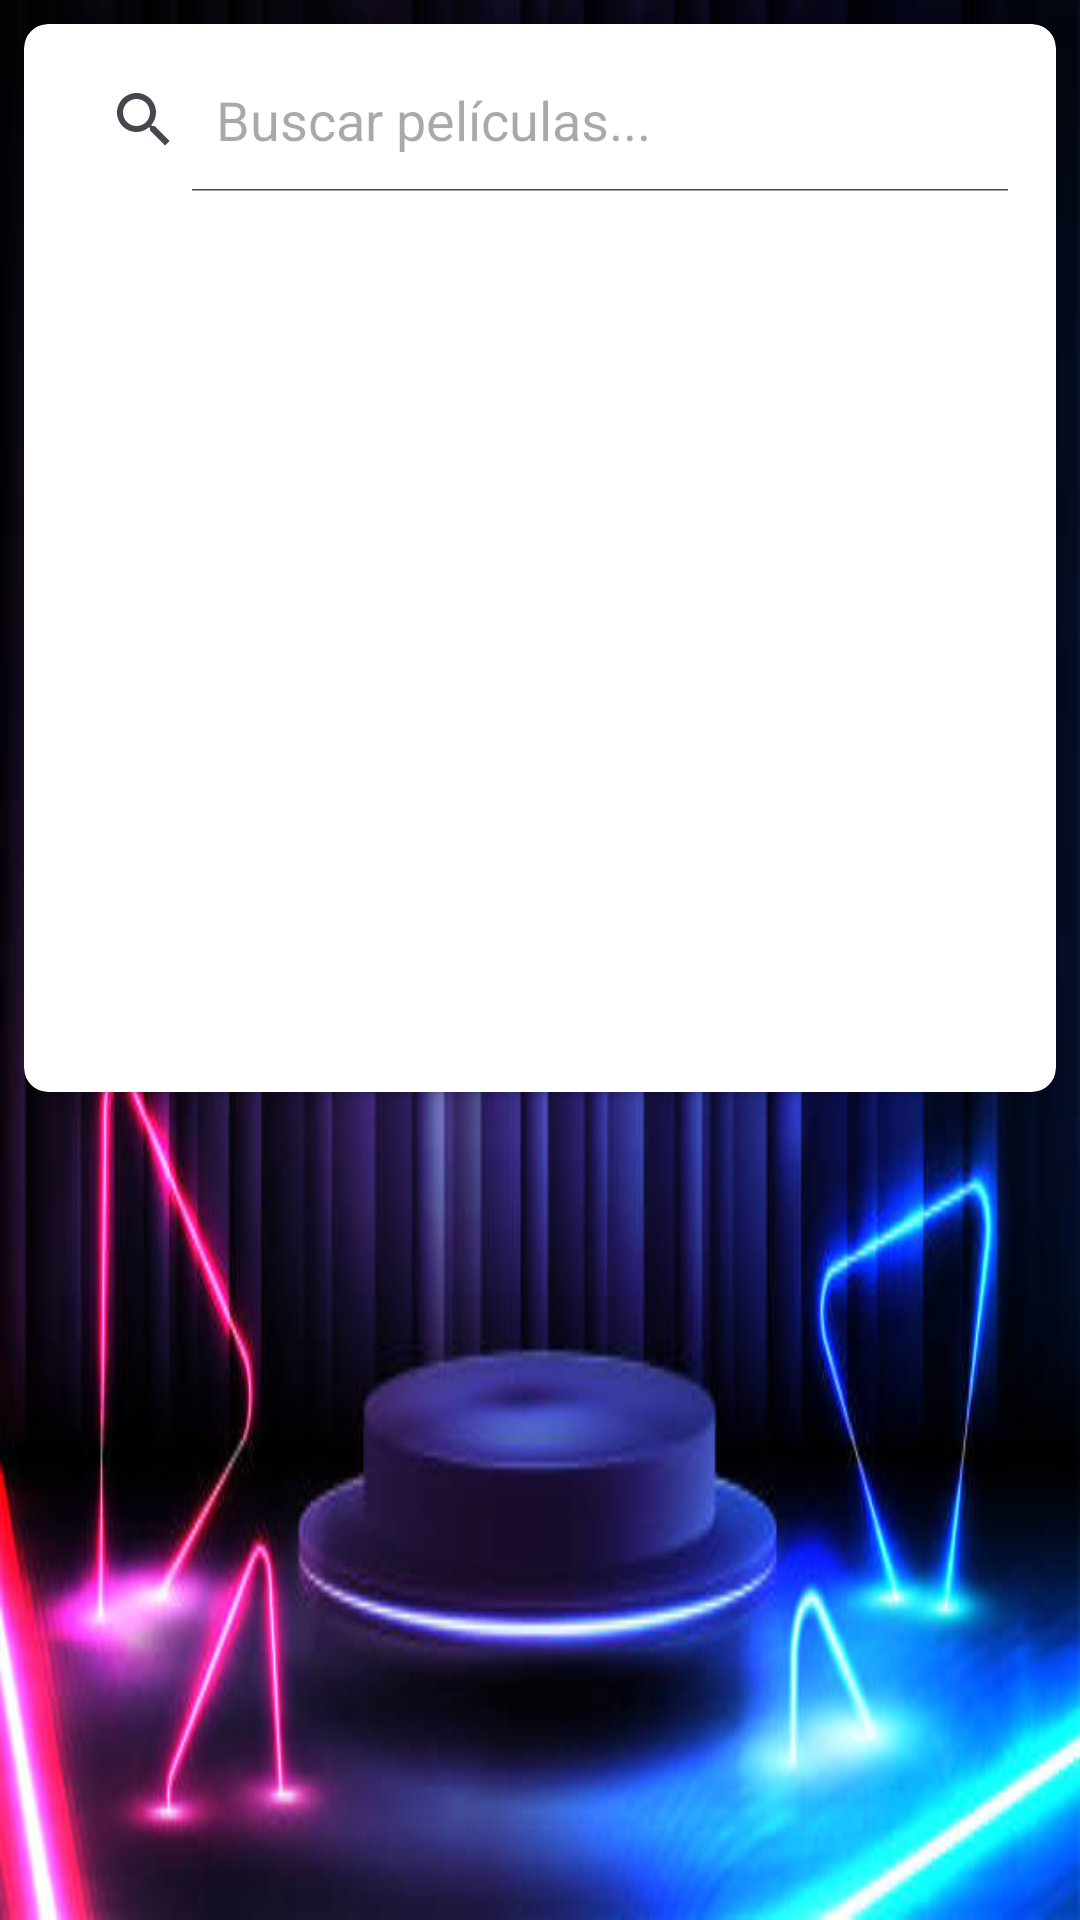

Layout XML and referenced resources for this Android screen:
<!-- AndroidManifest.xml: application theme Theme.MoviesApp -->
<!-- res/layout/activity_main.xml -->
<RelativeLayout xmlns:android="http://schemas.android.com/apk/res/android"
    xmlns:tools="http://schemas.android.com/tools"
    android:layout_width="match_parent"
    android:layout_height="match_parent"
    xmlns:app="http://schemas.android.com/apk/res-auto"
    tools:context=".view.MainActivity"
    android:padding="8dp"
    android:background="@drawable/purple">

    <androidx.cardview.widget.CardView
        android:layout_width="match_parent"
        android:layout_height="wrap_content"
        android:elevation="4dp"
        app:cardCornerRadius="8dp"

        android:background="@drawable/cardview_background">

        <RelativeLayout
            android:layout_width="match_parent"
            android:layout_height="wrap_content"
            android:padding="8dp">

            <SearchView
                android:id="@+id/search_view"
                android:layout_width="match_parent"
                android:layout_height="wrap_content"
                android:layout_alignParentTop="true"
                android:layout_marginBottom="12dp"
                android:queryHint="Buscar películas..."
                android:iconifiedByDefault="false"
                android:elevation="4dp" />

            <androidx.viewpager2.widget.ViewPager2
                android:id="@+id/view_pager"
                android:layout_width="match_parent"
                android:layout_height="220dp"
                android:layout_below="@id/search_view"
                android:layout_marginTop="12dp"
                android:clipToPadding="false"
                android:paddingStart="8dp"
                android:paddingEnd="8dp"
                android:elevation="4dp" />

            <androidx.recyclerview.widget.RecyclerView
                android:id="@+id/recycler_view_categories"
                android:layout_width="match_parent"
                android:layout_height="wrap_content"
                android:layout_below="@id/view_pager"
                android:layout_marginTop="16dp"
                android:orientation="horizontal"
                android:paddingStart="8dp"
                android:paddingEnd="8dp"
                android:clipToPadding="false"
                android:elevation="4dp" />

            <androidx.recyclerview.widget.RecyclerView
                android:id="@+id/recycler_view"
                android:layout_width="match_parent"
                android:layout_height="wrap_content"
                android:layout_below="@id/recycler_view_categories"
                android:layout_marginTop="16dp"
                android:paddingBottom="16dp"
                android:clipToPadding="false"
                android:elevation="4dp" />

            <ProgressBar
                android:id="@+id/progress_bar"
                android:layout_width="wrap_content"
                android:layout_height="wrap_content"
                android:layout_centerInParent="true"
                android:visibility="gone" />

            <TextView
                android:id="@+id/error_text_view"
                android:layout_width="wrap_content"
                android:layout_height="wrap_content"
                android:layout_centerInParent="true"
                android:visibility="gone"
                android:textColor="@android:color/holo_red_dark"
                android:textSize="16sp" />
        </RelativeLayout>
    </androidx.cardview.widget.CardView>
</RelativeLayout>
<!-- resources referenced by this layout -->
<resources>
  <!-- drawable cardview_background (drawable) -->
  <layer-list xmlns:android="http://schemas.android.com/apk/res/android">
      <item>
          <shape android:shape="rectangle">
              <gradient
                  android:startColor="#6a1b9a"
              android:endColor="#1e88e5"
              android:angle="45"/>
              <corners android:radius="8dp"/>
          </shape>
      </item>
  </layer-list>
  <!-- drawable purple: jpg bitmap (drawable, 28465 bytes) -->
  <style name="Theme.MoviesApp" parent="Base.Theme.MoviesApp" />
  <style name="Base.Theme.MoviesApp" parent="Theme.Material3.DayNight.NoActionBar">
          
          
      </style>
</resources>
